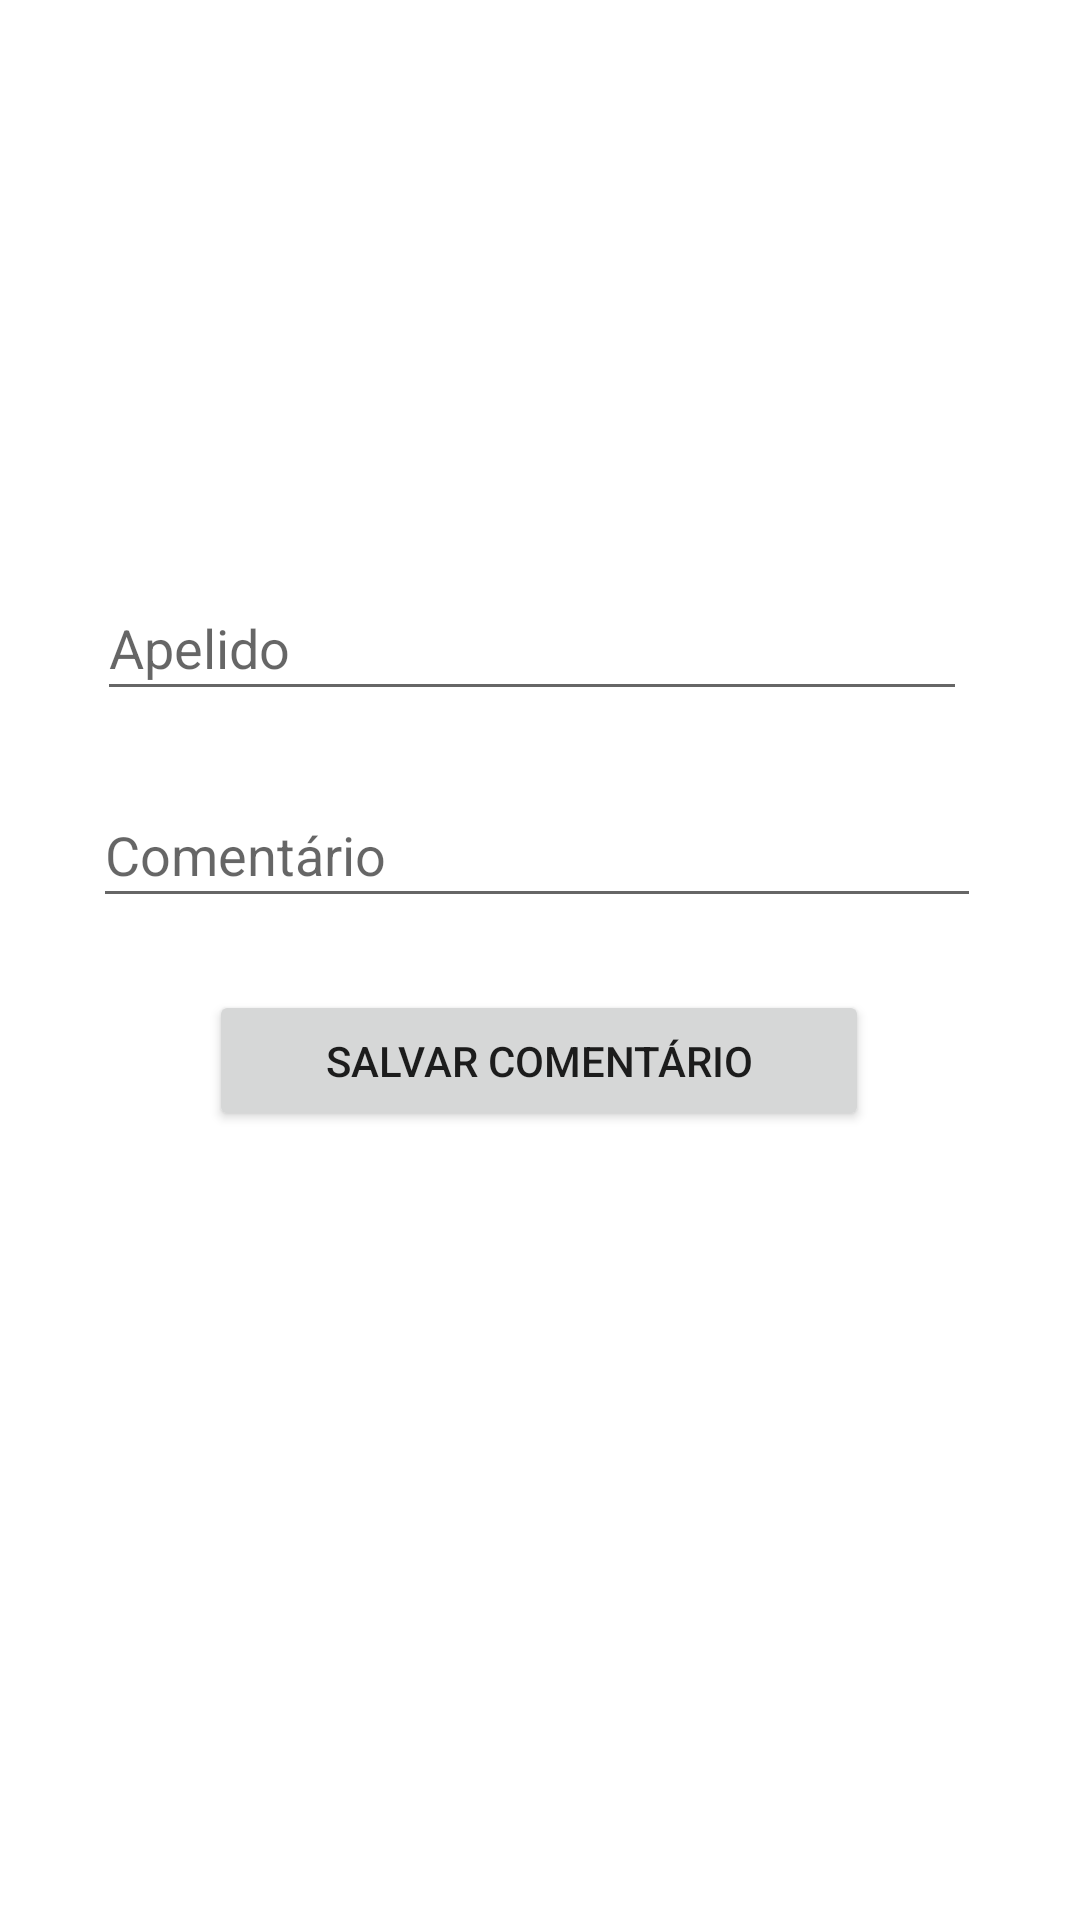

Write the Android layout XML for this screen, with the resource values it uses.
<!-- AndroidManifest.xml: application theme Theme.DestinoCerto -->
<!-- res/layout/activity_comment.xml -->
<?xml version="1.0" encoding="utf-8"?>
<androidx.constraintlayout.widget.ConstraintLayout xmlns:android="http://schemas.android.com/apk/res/android"
    xmlns:app="http://schemas.android.com/apk/res-auto"
    xmlns:tools="http://schemas.android.com/tools"
    android:layout_width="match_parent"
    android:layout_height="match_parent"
    android:orientation="vertical"
    tools:context=".activity.Comment">

    <EditText
        android:id="@+id/et_nickName"
        android:layout_width="290dp"
        android:layout_height="45dp"
        android:layout_marginTop="192dp"
        android:hint="@string/hint_nickName"
        app:layout_constraintEnd_toEndOf="parent"
        app:layout_constraintHorizontal_bias="0.462"
        app:layout_constraintStart_toStartOf="parent"
        app:layout_constraintTop_toTopOf="parent" />

    <EditText
        android:id="@+id/et_addComment"
        android:layout_width="296dp"
        android:layout_height="45dp"
        android:layout_marginTop="24dp"
        android:hint="@string/hint_comment"
        app:layout_constraintEnd_toEndOf="parent"
        app:layout_constraintHorizontal_bias="0.486"
        app:layout_constraintStart_toStartOf="parent"
        app:layout_constraintTop_toBottomOf="@+id/et_nickName" />

    <Button
        android:id="@+id/save_comment"
        android:layout_width="220dp"
        android:layout_height="47dp"
        android:layout_marginTop="24dp"
        android:text="@string/btnSave_comment"
        app:layout_constraintEnd_toEndOf="parent"
        app:layout_constraintHorizontal_bias="0.497"
        app:layout_constraintStart_toStartOf="parent"
        app:layout_constraintTop_toBottomOf="@+id/et_addComment" />

    <androidx.constraintlayout.widget.Guideline
        android:id="@+id/guideline4"
        android:layout_width="wrap_content"
        android:layout_height="wrap_content"
        android:orientation="vertical"
        app:layout_constraintGuide_begin="20dp" />

</androidx.constraintlayout.widget.ConstraintLayout>
<!-- resources referenced by this layout -->
<resources>
  <string name="btnSave_comment">Salvar Comentário</string>
  <string name="hint_comment">Comentário</string>
  <string name="hint_nickName">Apelido</string>
  <style name="Theme.DestinoCerto" parent="Theme.MaterialComponents.DayNight.DarkActionBar">
          
          <item name="colorPrimary">@color/purple_500</item>
          <item name="colorPrimaryVariant">@color/purple_700</item>
          <item name="colorOnPrimary">@color/white</item>
          
          <item name="colorSecondary">@color/teal_200</item>
          <item name="colorSecondaryVariant">@color/teal_700</item>
          <item name="colorOnSecondary">@color/black</item>
          
          <item name="android:statusBarColor" tools:targetApi="l">?attr/colorPrimaryVariant</item>
          
      </style>
  <color name="purple_500">#FF6200EE</color>
  <color name="purple_700">#FF3700B3</color>
  <color name="white">#FFFFFFFF</color>
  <color name="teal_200">#FF03DAC5</color>
  <color name="teal_700">#FF018786</color>
  <color name="black">#FF000000</color>
</resources>
